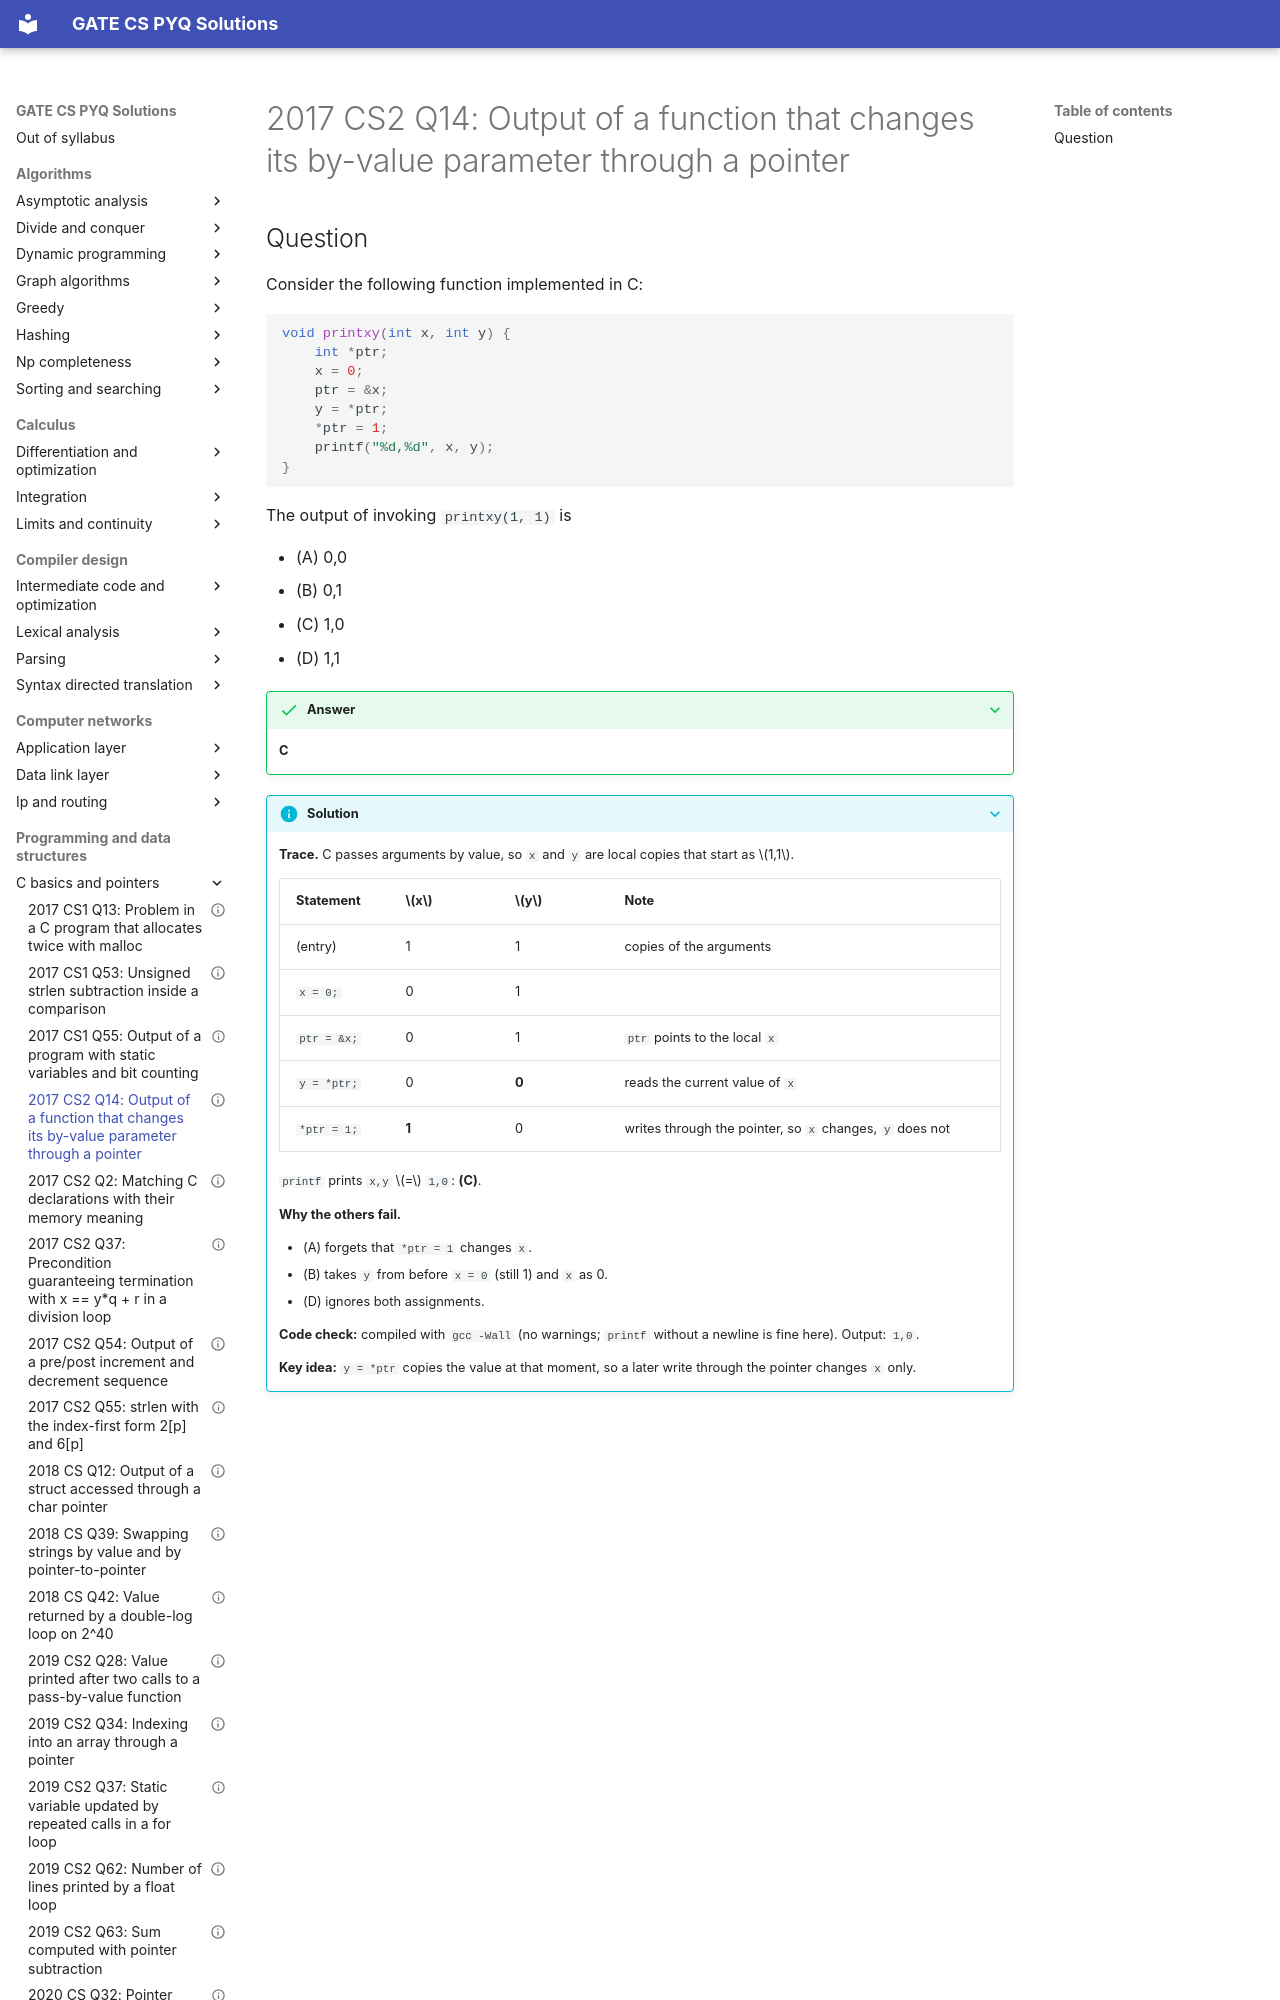

repository: saheenusman/GATE-PYQs · page: programming-and-data-structures/c-basics-and-pointers/2017-set2-q14/index.html · generator: mkdocs

---
title: "2017 CS2 Q14: Output of a function that changes its by-value parameter through a pointer"
year: 2017
set: 2
paper: CS2
q_no: 14
subject: programming-and-data-structures
topic: c-basics-and-pointers
also: []
marks: 1
type: MCQ
official_answer: "C"
status: verified
---

# 2017 CS2 Q14: Output of a function that changes its by-value parameter through a pointer
